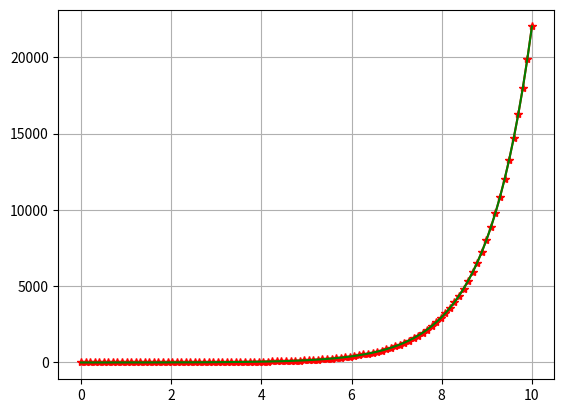

The script that saved this image:
import numpy as np
import matplotlib.pyplot as plt
from scipy.integrate import odeint
# fonction y'=y
def f(y,t):
    return y

# Condition initiale
y0=1

# descritisation de l'intervale [a,b]
a=0
b=10
n=100
t=np.linspace(a,b,n)

# integration avec odeint

y=odeint(f,y0,t)

plt.plot(t,y,'r-*')

# tracer la fonction exp(x) sur [a,b]

x=np.linspace(a,b, 100)
plt.plot(x,np.exp(x),'g')
plt.grid()
plt.show()

